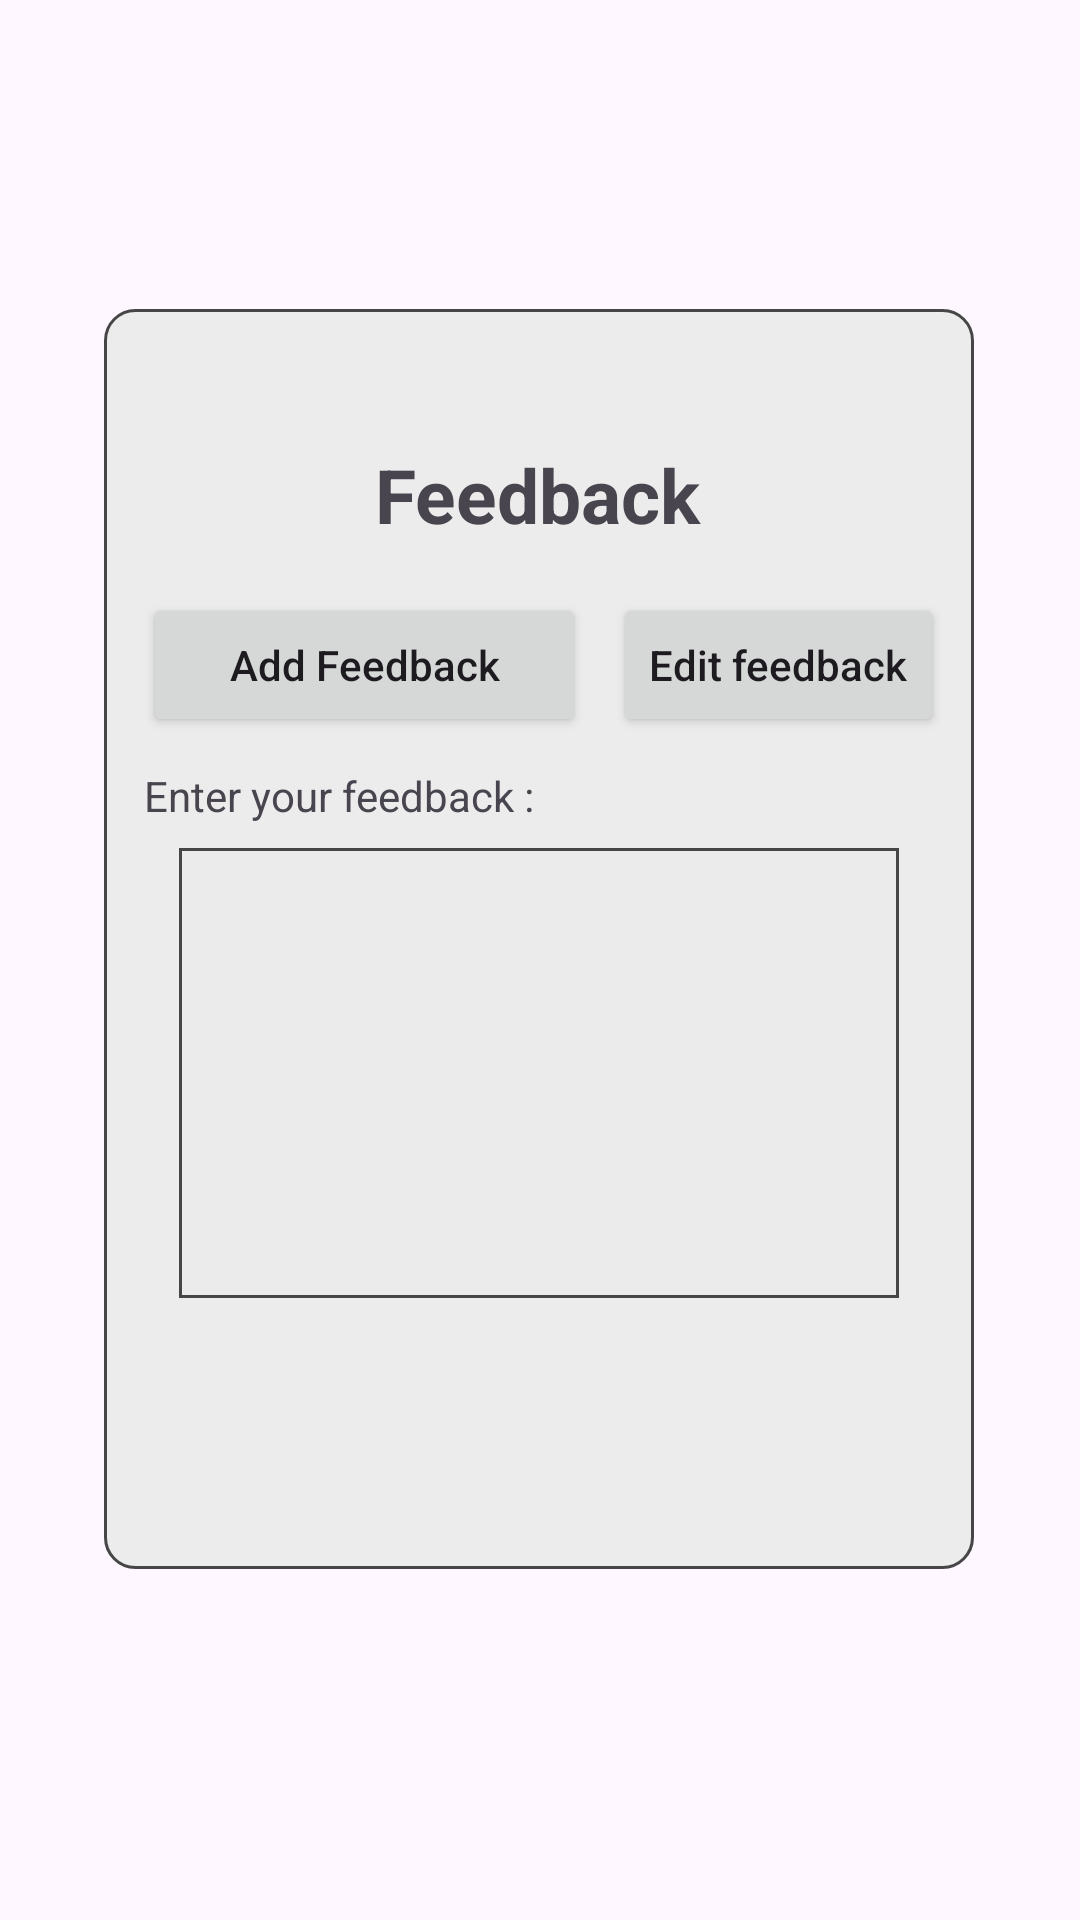

The Android layout XML behind this screen, and the referenced resources:
<!-- AndroidManifest.xml: application theme Theme.InterviewTest -->
<!-- res/layout/activity_feedback.xml -->
<?xml version="1.0" encoding="utf-8"?>
<androidx.constraintlayout.widget.ConstraintLayout xmlns:android="http://schemas.android.com/apk/res/android"
    xmlns:app="http://schemas.android.com/apk/res-auto"
    xmlns:tools="http://schemas.android.com/tools"
    android:id="@+id/main"
    android:layout_width="match_parent"
    android:layout_height="match_parent"
    tools:context=".FeedbackActivity">

    <androidx.constraintlayout.widget.ConstraintLayout
        android:id="@+id/constraintLayout"
        android:layout_width="290dp"
        android:layout_height="420dp"
        android:layout_marginTop="90dp"
        android:layout_marginBottom="90dp"
        android:background="@drawable/border"
        app:layout_constraintBottom_toBottomOf="parent"
        app:layout_constraintEnd_toEndOf="parent"
        app:layout_constraintHorizontal_bias="0.495"
        app:layout_constraintStart_toStartOf="parent"
        app:layout_constraintTop_toTopOf="parent"
        app:layout_constraintVertical_bias="0.329">


        <TextView
            android:id="@+id/textView"
            android:layout_width="wrap_content"
            android:layout_height="wrap_content"
            android:layout_marginTop="45dp"
            android:text="Feedback"
            android:textSize="25dp"
            android:textStyle="bold"
            app:layout_constraintEnd_toEndOf="parent"
            app:layout_constraintHorizontal_bias="0.498"
            app:layout_constraintStart_toStartOf="parent"
            app:layout_constraintTop_toTopOf="parent" />

        <RelativeLayout
            android:id="@+id/relativeLayout"
            android:layout_width="270dp"
            android:layout_height="wrap_content"
            android:layout_marginTop="16dp"
            app:layout_constraintEnd_toEndOf="parent"
            app:layout_constraintStart_toStartOf="parent"
            app:layout_constraintTop_toBottomOf="@+id/textView">

            <androidx.appcompat.widget.AppCompatButton
                android:id="@+id/editfeedbtn"
                android:layout_width="wrap_content"
                android:layout_height="wrap_content"
                android:layout_alignParentEnd="true"
                android:text="Edit feedback"
                android:textAllCaps="false" />

            <androidx.appcompat.widget.AppCompatButton
                android:id="@+id/addfeebacakdbtn"
                android:layout_width="wrap_content"
                android:layout_height="wrap_content"
                android:layout_alignParentStart="true"
                android:layout_marginStart="3dp"
                android:layout_marginEnd="9dp"
                android:layout_marginRight="10dp"
                android:layout_toStartOf="@+id/editfeedbtn"
                android:text="Add Feedback"
                android:textAllCaps="false"/>

        </RelativeLayout>

        <TextView
            android:id="@+id/textView2"
            android:layout_width="wrap_content"
            android:layout_height="wrap_content"
            android:layout_marginTop="10dp"
            android:text="Enter your feedback :"
            app:layout_constraintEnd_toEndOf="parent"
            app:layout_constraintHorizontal_bias="0.084"
            app:layout_constraintStart_toStartOf="parent"
            app:layout_constraintTop_toBottomOf="@+id/relativeLayout" />

        <EditText
            android:id="@+id/userfeedbackEdittext"
            android:layout_width="240dp"
            android:layout_height="150dp"
            android:layout_marginTop="8dp"
            android:background="@drawable/border1"
            android:ems="10"
            android:gravity="start|top"
            android:inputType="textMultiLine"
            android:maxLines="5"
            android:padding="4dp"
            app:layout_constraintEnd_toEndOf="parent"
            app:layout_constraintStart_toStartOf="parent"
            app:layout_constraintTop_toBottomOf="@+id/textView2" />

    


    </androidx.constraintlayout.widget.ConstraintLayout>

    <TextView
        android:id="@+id/Dispay"
        android:layout_width="wrap_content"
        android:layout_height="wrap_content"
        android:layout_marginBottom="76dp"
        android:text=""
        app:layout_constraintBottom_toBottomOf="parent"
        app:layout_constraintEnd_toEndOf="parent"
        app:layout_constraintHorizontal_bias="0.498"
        app:layout_constraintStart_toStartOf="parent"
        app:layout_constraintTop_toBottomOf="@+id/constraintLayout" />

</androidx.constraintlayout.widget.ConstraintLayout>
<!-- resources referenced by this layout -->
<resources>
  <!-- drawable border (drawable) -->
  <?xml version="1.0" encoding="utf-8"?>
  <shape xmlns:android="http://schemas.android.com/apk/res/android">
  
      <solid android:color="#F8ECECEC"/>
      <corners android:radius="10dp"/>
      <stroke android:color="#474646" android:width="1dp"/>
  
  </shape>
  <!-- drawable border1 (drawable) -->
  <?xml version="1.0" encoding="utf-8"?>
  <shape xmlns:android="http://schemas.android.com/apk/res/android">
  
      <solid android:color="#F8ECECEC"/>
      <stroke android:color="#474646" android:width="1dp"/>
  
  </shape>
  <style name="Theme.InterviewTest" parent="Base.Theme.InterviewTest" />
  <style name="Base.Theme.InterviewTest" parent="Theme.Material3.DayNight.NoActionBar">
          
          
      </style>
</resources>
